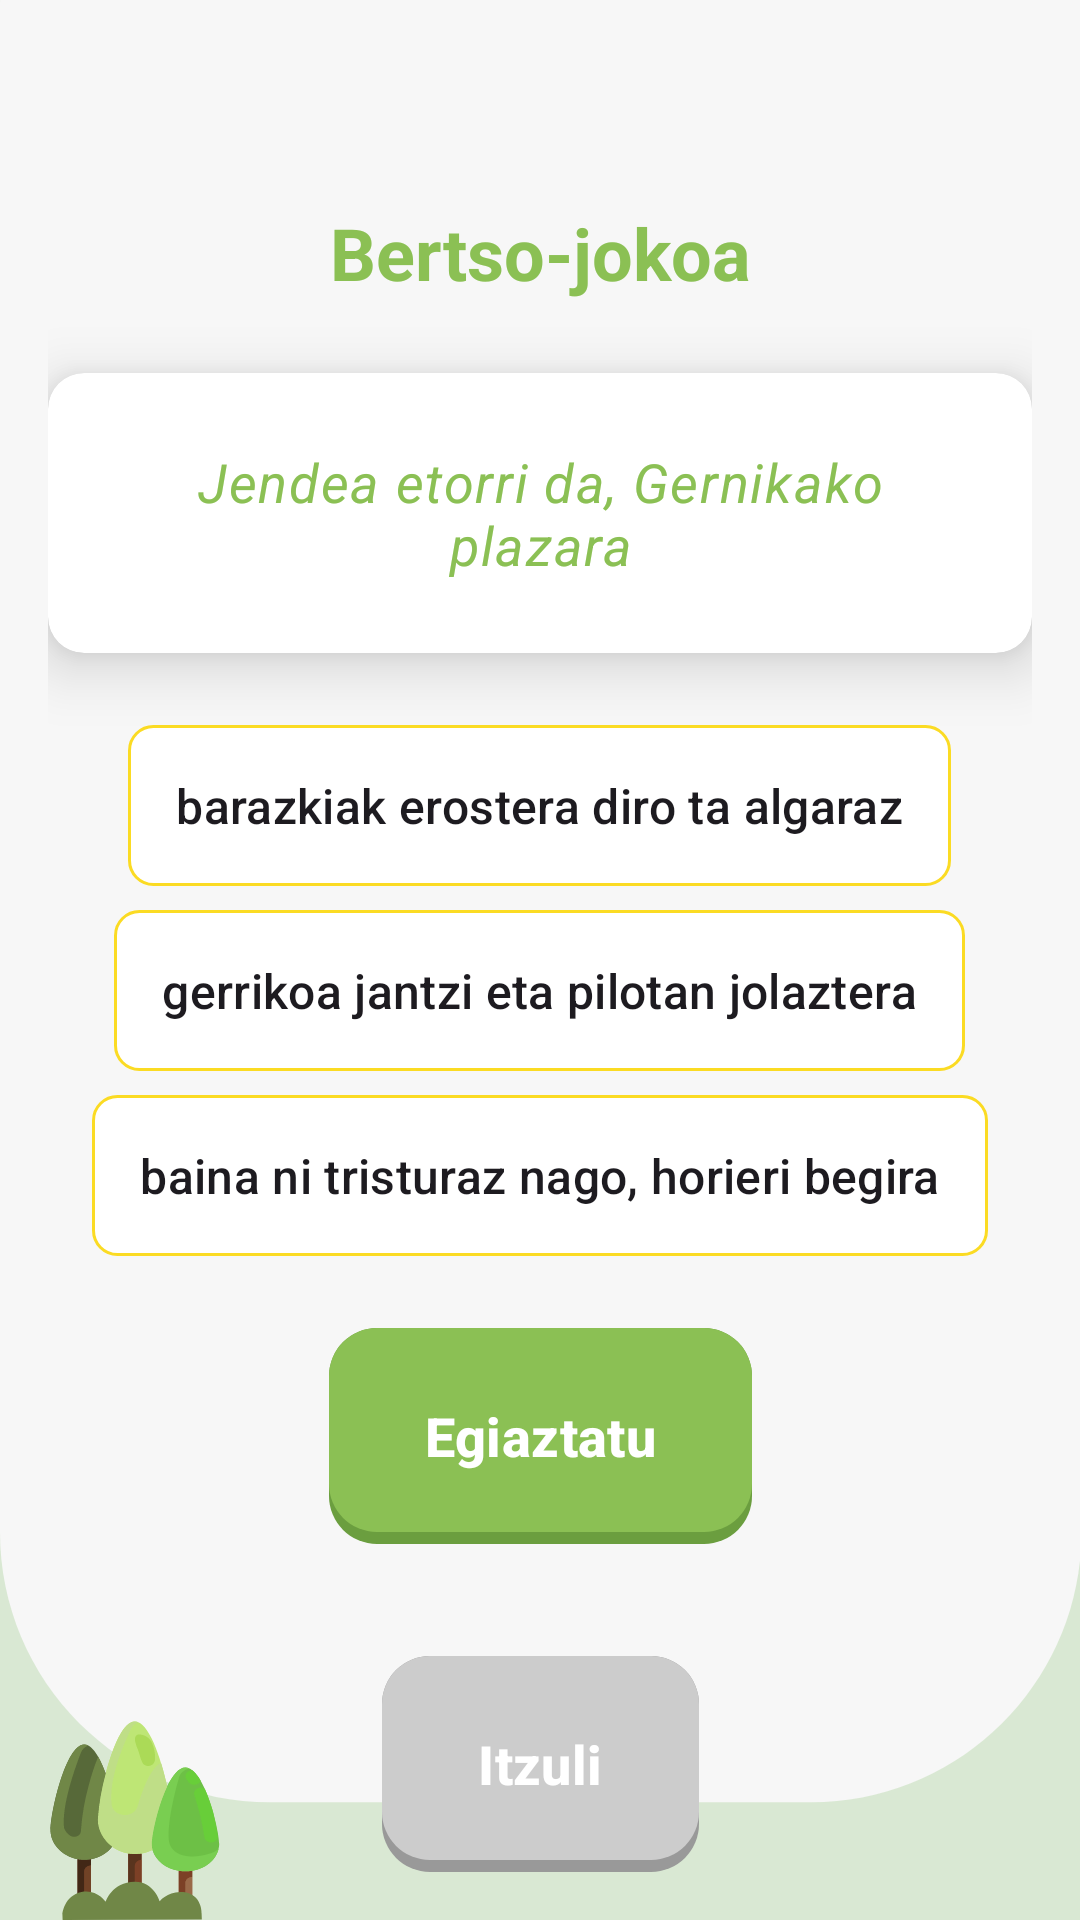

Reconstruct the res/layout file that produces this screen, plus the resources it refers to.
<!-- AndroidManifest.xml: application theme Theme.GernikApp -->
<!-- res/layout/plaza_verse_game.xml -->
<?xml version="1.0" encoding="utf-8"?>
<androidx.constraintlayout.widget.ConstraintLayout xmlns:android="http://schemas.android.com/apk/res/android"
    xmlns:app="http://schemas.android.com/apk/res-auto"
    android:layout_width="match_parent"
    android:layout_height="match_parent"
    android:background="@drawable/fondo2"
    android:padding="16dp">

    <TextView
        android:id="@+id/tvTitulo"
        android:layout_width="0dp"
        android:layout_height="wrap_content"
        android:layout_marginTop="@dimen/espaciado_xxxl"
        android:gravity="center"
        android:text="@string/verso_titulo"
        android:textAppearance="@style/AparienciaTexto.App.Encabezado.Primario"
        app:layout_constraintEnd_toEndOf="parent"
        app:layout_constraintStart_toStartOf="parent"
        app:layout_constraintTop_toTopOf="parent" />

    <androidx.cardview.widget.CardView
        android:id="@+id/cardVerso"
        android:layout_width="wrap_content"
        android:layout_height="wrap_content"
        android:layout_marginTop="@dimen/espaciado_xl"
        app:cardCornerRadius="@dimen/radio_esquina_md"
        app:cardElevation="@dimen/espaciado_md"
        app:layout_constraintTop_toBottomOf="@id/tvTitulo"
        app:layout_constraintStart_toStartOf="parent"
        app:layout_constraintEnd_toEndOf="parent">

        <TextView
            android:id="@+id/tvVersoInicial"
            android:layout_width="match_parent"
            android:layout_height="wrap_content"
            android:text="@string/jendea_etorri_da"
            android:textAppearance="@style/AparienciaTexto.App.Cuerpo.Defecto"
            android:textStyle="italic"
            android:textColor="@color/btnPrincipal"
            android:padding="@dimen/espaciado_xl"
            android:gravity="center" />
    </androidx.cardview.widget.CardView>

    <RadioGroup
        android:id="@+id/radioGroupOpciones"
        android:layout_width="0dp"
        android:layout_height="wrap_content"
        android:layout_marginTop="@dimen/espaciado_xl"
        app:layout_constraintTop_toBottomOf="@id/cardVerso"
        app:layout_constraintStart_toStartOf="parent"
        app:layout_constraintEnd_toEndOf="parent">

        <RadioButton
            android:id="@+id/rbOpcion1"
            android:layout_width="wrap_content"
            android:layout_height="wrap_content"
            android:text="@string/barazkiak_erostera"
            android:textAppearance="@style/AparienciaTexto.App.Etiqueta.Defecto"
            android:padding="@dimen/espaciado_base"
            android:layout_marginBottom="@dimen/espaciado_sm"
            android:layout_gravity="center"
            android:button="@null"
            android:background="@drawable/plaza_bg_product_selector" />

        <RadioButton
            android:id="@+id/rbOpcion2"
            android:layout_width="wrap_content"
            android:layout_height="wrap_content"
            android:layout_gravity="center"
            android:layout_marginBottom="@dimen/espaciado_sm"
            android:background="@drawable/plaza_bg_product_selector"
            android:button="@null"
            android:padding="@dimen/espaciado_base"
            android:text="@string/gerrikoa_jantzi"
            android:textAppearance="@style/AparienciaTexto.App.Etiqueta.Defecto" />

        <RadioButton
            android:id="@+id/rbOpcion3"
            android:layout_width="wrap_content"
            android:layout_height="wrap_content"
            android:text="@string/baina_ni_trizturaz"
            android:textAppearance="@style/AparienciaTexto.App.Etiqueta.Defecto"
            android:padding="@dimen/espaciado_base"
            android:layout_gravity="center"
            android:button="@null"
            android:background="@drawable/plaza_bg_product_selector" />
    </RadioGroup>

    <Button
        android:id="@+id/btnComprobar"
        style="@style/EstiloBotonPrimario"
        android:layout_width="wrap_content"
        android:text="@string/comprobar"
        android:layout_marginTop="@dimen/espaciado_xl"
        app:layout_constraintTop_toBottomOf="@id/radioGroupOpciones"
        app:layout_constraintStart_toStartOf="parent"
        app:layout_constraintEnd_toEndOf="parent" />

    <Button
        android:id="@+id/btnBack"
        style="@style/EstiloBotonSecundario"
        android:layout_width="wrap_content"
        android:text="@string/itzuli"
        android:enabled="false"
        app:layout_constraintBottom_toBottomOf="parent"
        app:layout_constraintStart_toStartOf="parent"
        app:layout_constraintEnd_toEndOf="parent" />

</androidx.constraintlayout.widget.ConstraintLayout>
<!-- resources referenced by this layout -->
<resources>
  <color name="btnPrincipal">#8BC054</color>
  <dimen name="espaciado_base">16dp</dimen>
  <dimen name="espaciado_md">12dp</dimen>
  <dimen name="espaciado_sm">8dp</dimen>
  <dimen name="espaciado_xl">24dp</dimen>
  <dimen name="espaciado_xxxl">52dp</dimen>
  <dimen name="radio_esquina_md">12dp</dimen>
  <!-- drawable plaza_bg_product_selector (drawable) -->
  <?xml version="1.0" encoding="utf-8"?>
  <selector xmlns:android="http://schemas.android.com/apk/res/android">
      
      <item android:state_checked="true">
          <shape>
              <solid android:color="#E8F5E9" />
              <stroke
                  android:width="2dp"
                  android:color="@color/btnPrincipal" />
              <corners android:radius="8dp" />
          </shape>
      </item>
  
      
      <item>
          <shape>
              <solid android:color="#FFFFFF" />
              <stroke
                  android:width="1dp"
                  android:color="@color/aviso" />
              <corners android:radius="8dp" />
          </shape>
      </item>
  </selector>
  <string name="baina_ni_trizturaz">baina ni tristuraz nago, horieri  begira</string>
  <string name="barazkiak_erostera">barazkiak erostera diro ta algaraz</string>
  <string name="comprobar">Egiaztatu</string>
  <string name="gerrikoa_jantzi">gerrikoa jantzi eta pilotan jolaztera</string>
  <string name="itzuli">Itzuli</string>
  <string name="jendea_etorri_da">Jendea etorri da, Gernikako plazara</string>
  <string name="verso_titulo">Bertso-jokoa</string>
  <style name="AparienciaTexto.App.Cuerpo.Defecto">
          <item name="android:textColor">@color/txtPrincipal</item>
      </style>
  <style name="AparienciaTexto.App.Encabezado.Primario">
          <item name="android:textColor">@color/btnPrincipal</item>
      </style>
  <style name="AparienciaTexto.App.Etiqueta.Defecto">
          <item name="android:textColor">@color/txtPrincipal</item>
      </style>
  <style name="EstiloBotonPrimario" parent="EstiloBotonBase">
          <item name="android:background">@drawable/bg_boton_primario</item>
      </style>
  <style name="EstiloBotonSecundario" parent="EstiloBotonBase">
          <item name="android:background">@drawable/bg_boton_secundario</item>
      </style>
  <style name="Theme.GernikApp" parent="Base.Theme.GernikApp" />
  <color name="aviso">#FBDB23</color>
  <color name="txtPrincipal">#39455F</color>
  <style name="EstiloBotonBase" parent="Widget.Material3.Button">
          <item name="android:layout_width">wrap_content</item>
          <item name="android:layout_height">72dp</item>
          <item name="android:paddingHorizontal">32dp</item>
          <item name="android:textColor">@color/white</item>
          <item name="android:textSize">18sp</item>
          <item name="android:textStyle">bold</item>
          <item name="android:insetTop">0dp</item>
          <item name="android:insetBottom">0dp</item>
          <item name="android:textAllCaps">false</item>
          <item name="backgroundTint">@null</item>
      </style>
  <style name="Base.Theme.GernikApp" parent="Theme.Material3.DayNight.NoActionBar">
          
          
      </style>
  <color name="white">#FFFFFFFF</color>
  <color name="btnDisabledShadow">#999999</color>
  <color name="btnDisabled">#CCCCCC</color>
  <color name="btnPrincipalShadow">#6B9E3F</color>
  <color name="btnSecundario">#5F90DE</color>
  <color name="btnSecundarioShadow">#3D6DBA</color>
</resources>
